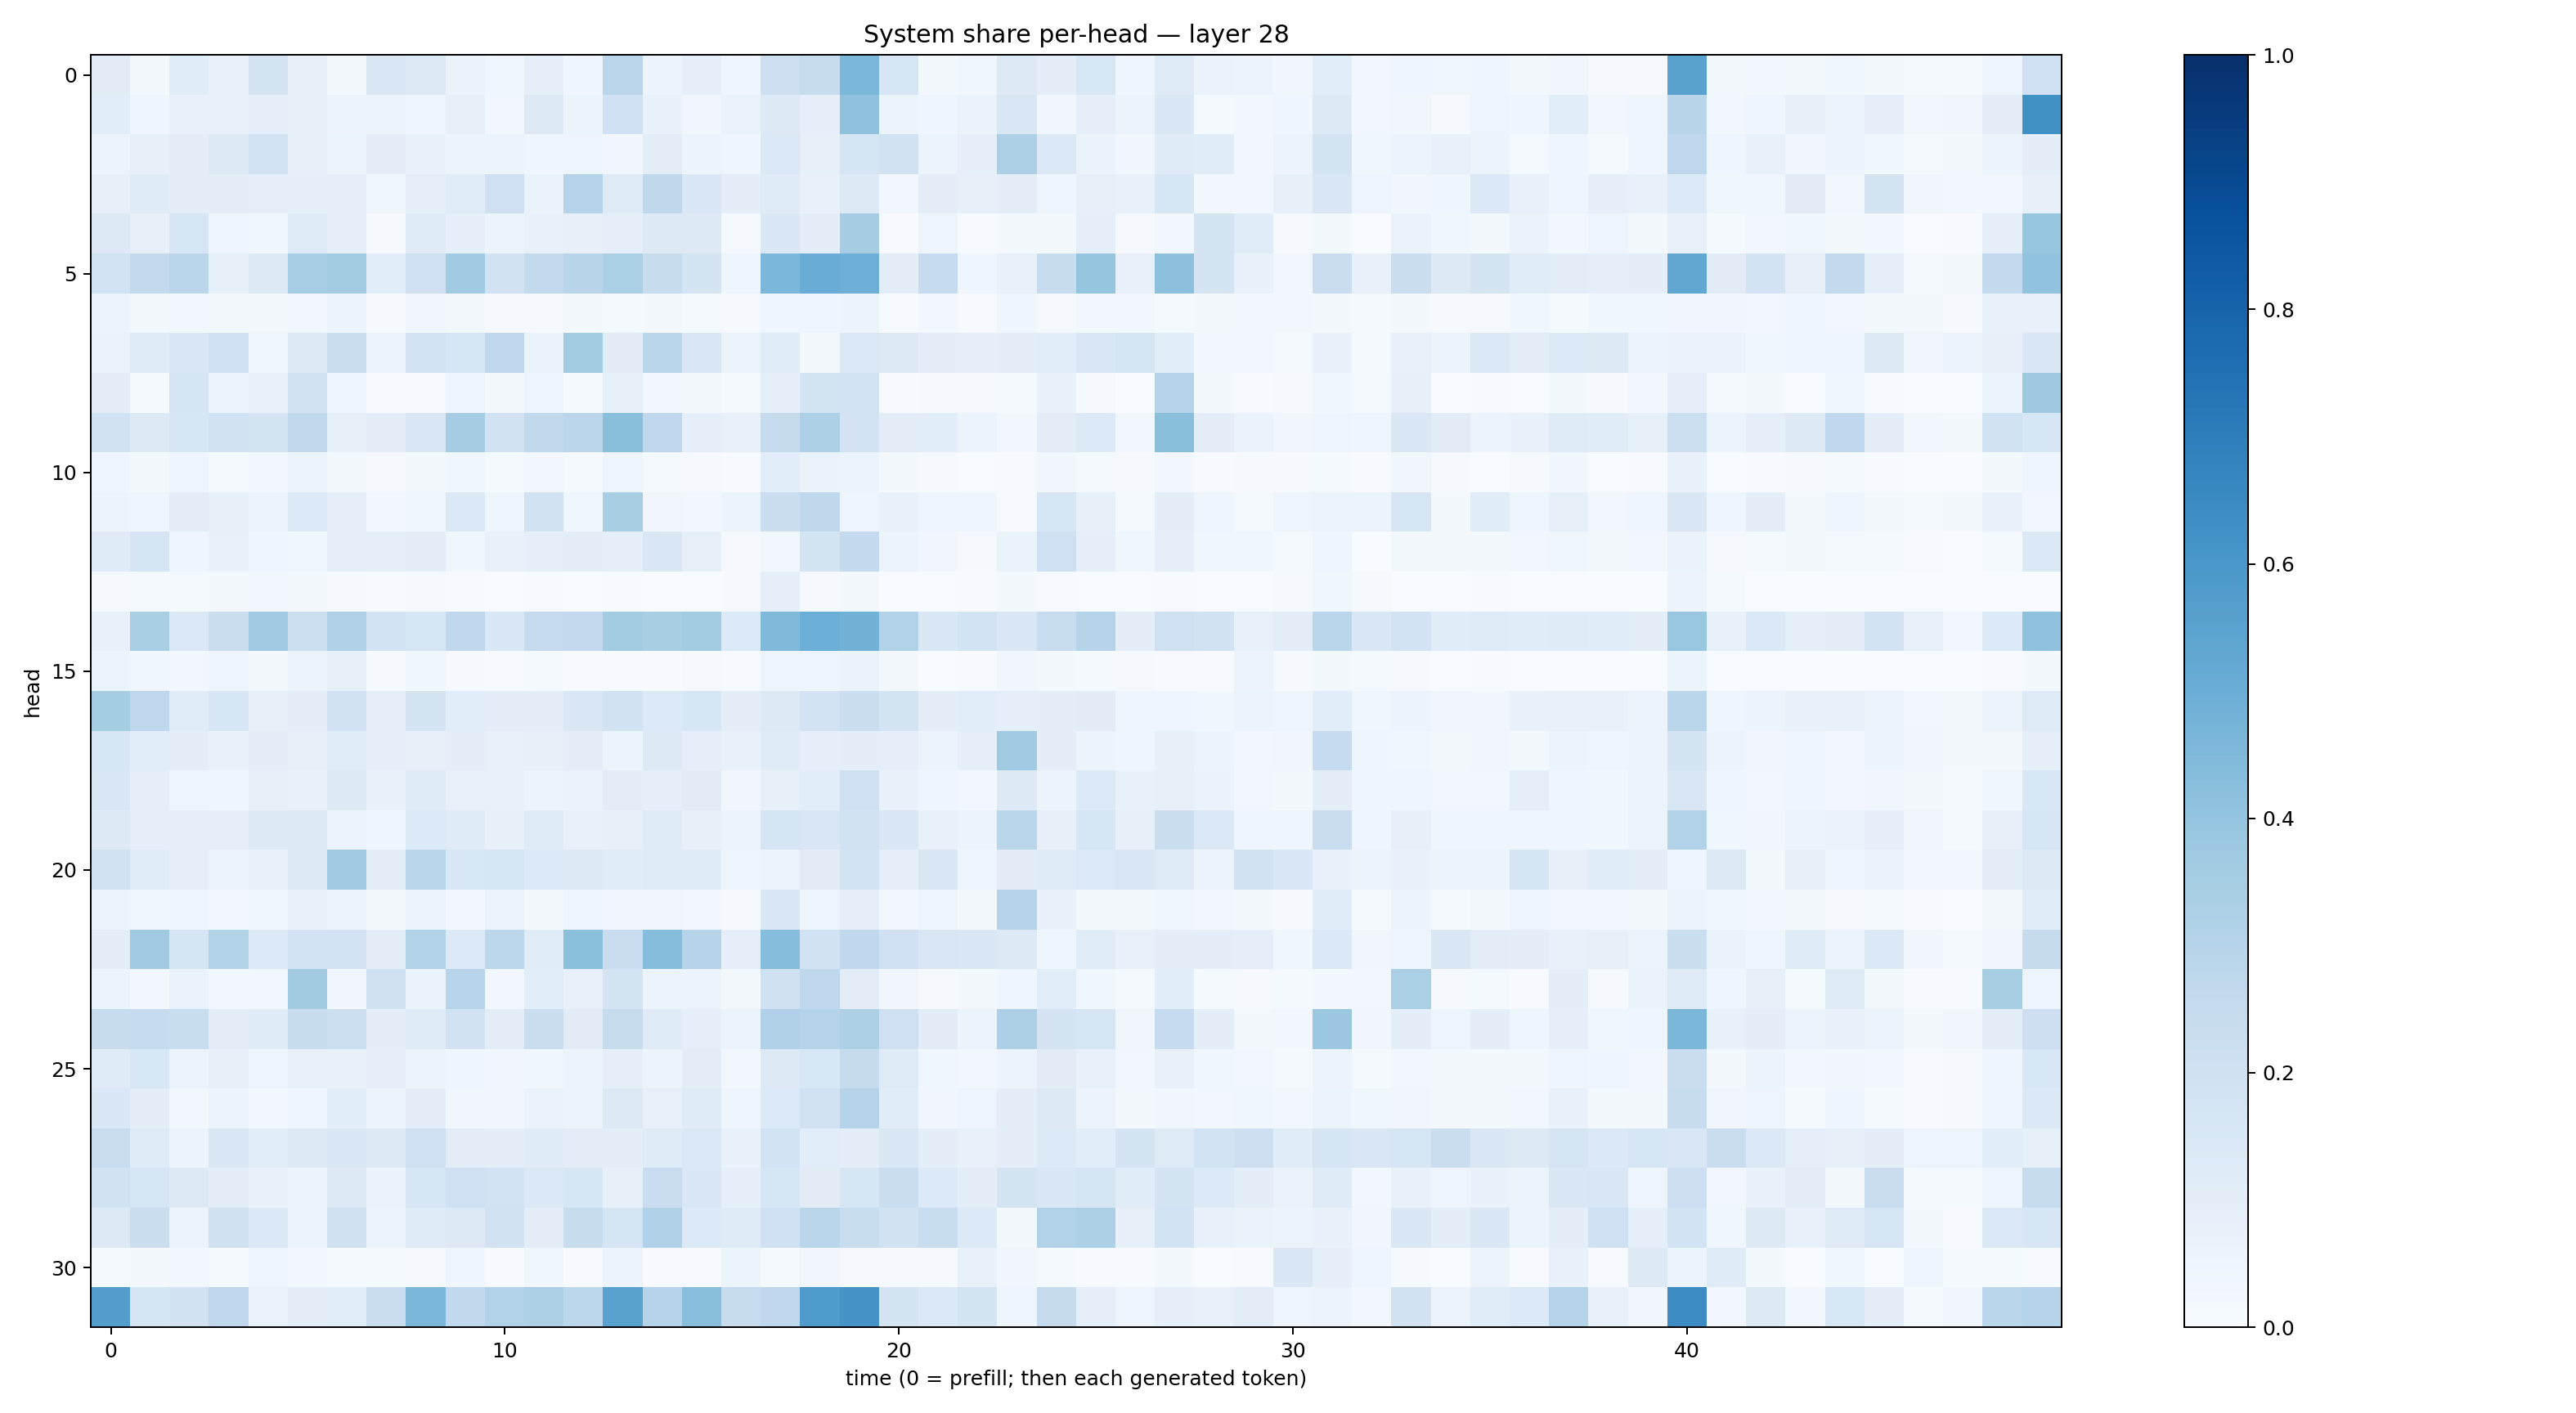

The table this chart was drawn from, first rows:
0.11037257, 0.023032727, 0.11683397, 0.07583062, 0.17454845, 0.07863038, 0.0188956, 0.14826053, 0.12962107, 0.06261341, 0.03898803, 0.089404576, 0.042171054, 0.28286675, 0.059465278, 0.08776037, 0.044535305, 0.21290496, 0.24086653, 0.45870444, 0.1606916, 0.022373758, 0.03558889, 0.13114329
0.109, 0.04499, 0.0711, 0.07259, 0.08605, 0.07991, 0.05591, 0.05574, 0.04537, 0.08593, 0.02631, 0.1279, 0.06248, 0.202, 0.06859, 0.03453, 0.06509, 0.13, 0.09327, 0.4078, 0.06236, 0.04619, 0.0654, 0.1495
0.05907, 0.08043, 0.09536, 0.1324, 0.1866, 0.08584, 0.05953, 0.09698, 0.06738, 0.0515, 0.05128, 0.04441, 0.04688, 0.03352, 0.1036, 0.0625, 0.04506, 0.1385, 0.08488, 0.168, 0.1929, 0.06112, 0.0897, 0.3264
0.07909, 0.1177, 0.1011, 0.102, 0.09372, 0.08832, 0.09335, 0.0372, 0.09052, 0.1169, 0.2054, 0.0655, 0.2986, 0.124, 0.2714, 0.1481, 0.09685, 0.1209, 0.07798, 0.1286, 0.02741, 0.09717, 0.0794, 0.1013
0.1289, 0.08, 0.1638, 0.04106, 0.03876, 0.1221, 0.09189, 0.01131, 0.1204, 0.08748, 0.05252, 0.07239, 0.08138, 0.09089, 0.1285, 0.1322, 0.008941, 0.1435, 0.09626, 0.3482, 0.007759, 0.0502, 0.005615, 0.01729
0.186, 0.2583, 0.2873, 0.08409, 0.1324, 0.3448, 0.3573, 0.1061, 0.2085, 0.3655, 0.189, 0.2578, 0.2917, 0.3329, 0.2374, 0.1743, 0.04056, 0.46, 0.5048, 0.4926, 0.1045, 0.2495, 0.03935, 0.07367
0.05199, 0.02229, 0.02465, 0.01566, 0.01579, 0.02904, 0.05612, 0.009957, 0.03512, 0.02081, 0.009404, 0.01037, 0.01702, 0.0142, 0.01632, 0.01556, 0.009506, 0.03999, 0.04474, 0.05922, 0.005782, 0.0309, 0.005404, 0.04159
0.06267, 0.118, 0.142, 0.201, 0.03528, 0.1288, 0.2236, 0.05106, 0.1798, 0.1563, 0.2666, 0.064, 0.3593, 0.1098, 0.2857, 0.1446, 0.05941, 0.1146, 0.01712, 0.1389, 0.1261, 0.09681, 0.09112, 0.09636
0.09464, 0.01216, 0.1649, 0.0538, 0.07419, 0.1909, 0.04941, 0.007102, 0.006932, 0.04756, 0.02136, 0.04973, 0.012, 0.08425, 0.02519, 0.02251, 0.01272, 0.08757, 0.1795, 0.1828, 0.006879, 0.01004, 0.007929, 0.01445
0.1886, 0.1267, 0.1587, 0.1917, 0.1758, 0.2623, 0.08352, 0.1049, 0.1417, 0.3494, 0.1909, 0.2627, 0.2837, 0.4257, 0.2773, 0.08786, 0.07648, 0.2447, 0.3277, 0.1816, 0.1046, 0.1056, 0.06129, 0.02604
0.04129, 0.016, 0.04176, 0.01188, 0.02997, 0.06172, 0.01585, 0.01131, 0.02143, 0.03707, 0.01383, 0.02545, 0.01451, 0.05002, 0.01306, 0.008532, 0.007709, 0.1066, 0.065, 0.05285, 0.01704, 0.008987, 0.003881, 0.006906
0.05626, 0.04648, 0.1025, 0.08493, 0.05607, 0.1365, 0.0917, 0.02651, 0.03573, 0.1368, 0.03956, 0.195, 0.03752, 0.3419, 0.03185, 0.02416, 0.05146, 0.2212, 0.2704, 0.04874, 0.06755, 0.04183, 0.04426, 0.007201
0.1192, 0.1692, 0.04399, 0.07149, 0.04576, 0.03743, 0.09168, 0.08747, 0.09391, 0.03842, 0.0746, 0.09081, 0.09809, 0.09297, 0.1498, 0.08449, 0.00878, 0.0272, 0.176, 0.2551, 0.05428, 0.03295, 0.008188, 0.06359
0.008105, 0.01465, 0.01412, 0.02062, 0.02843, 0.0172, 0.009386, 0.005294, 0.01039, 0.004677, 0.002368, 0.00754, 0.001431, 0.006643, 0.001606, 0.003712, 0.009909, 0.09186, 0.008324, 0.01681, 0.002618, 0.0008848, 0.005516, 0.0199
0.07755, 0.3394, 0.1371, 0.2198, 0.3671, 0.2165, 0.3173, 0.1827, 0.1573, 0.2659, 0.1462, 0.2469, 0.2556, 0.3577, 0.3427, 0.3574, 0.1332, 0.4457, 0.4986, 0.4801, 0.3099, 0.1414, 0.1845, 0.1421
0.05149, 0.03775, 0.03075, 0.0472, 0.022, 0.05092, 0.08253, 0.01015, 0.03543, 0.009693, 0.006321, 0.01409, 0.004295, 0.007, 0.004652, 0.01072, 0.006939, 0.04875, 0.05042, 0.06417, 0.01843, 0.001409, 0.006844, 0.03444
0.3545, 0.2748, 0.1153, 0.1588, 0.08521, 0.1009, 0.1919, 0.08754, 0.1726, 0.1084, 0.09894, 0.1003, 0.1416, 0.1918, 0.1333, 0.1584, 0.09991, 0.1277, 0.1822, 0.2207, 0.1787, 0.09557, 0.1059, 0.09042
0.1637, 0.1066, 0.09709, 0.07029, 0.09423, 0.08378, 0.1165, 0.08599, 0.08061, 0.1003, 0.07123, 0.07849, 0.0949, 0.05105, 0.1298, 0.08746, 0.06643, 0.1206, 0.09319, 0.09866, 0.09004, 0.05099, 0.09254, 0.3674
0.1495, 0.0872, 0.04809, 0.04496, 0.08255, 0.06747, 0.1276, 0.06835, 0.1186, 0.07051, 0.0745, 0.0621, 0.06635, 0.102, 0.09117, 0.1128, 0.03339, 0.08082, 0.1057, 0.2105, 0.07007, 0.04511, 0.03048, 0.1271
0.1282, 0.09374, 0.08959, 0.08608, 0.1256, 0.1283, 0.05143, 0.03951, 0.1358, 0.1208, 0.08185, 0.1223, 0.07641, 0.08139, 0.124, 0.08452, 0.06043, 0.1711, 0.1485, 0.1904, 0.1416, 0.07318, 0.05878, 0.2886
0.1879, 0.1163, 0.08763, 0.05918, 0.06806, 0.1319, 0.3683, 0.09603, 0.2858, 0.1526, 0.1568, 0.134, 0.1316, 0.1144, 0.1173, 0.1179, 0.05035, 0.05817, 0.1129, 0.1864, 0.08809, 0.1475, 0.04426, 0.1123
0.05228, 0.0363, 0.04779, 0.02564, 0.03627, 0.06723, 0.05658, 0.01777, 0.05601, 0.02618, 0.05232, 0.02104, 0.03984, 0.03401, 0.03496, 0.02712, 0.008264, 0.1455, 0.04737, 0.08755, 0.02874, 0.04743, 0.01584, 0.2983
0.09938, 0.3706, 0.1666, 0.3113, 0.1343, 0.1832, 0.1833, 0.1034, 0.3093, 0.1336, 0.2777, 0.1154, 0.4199, 0.2278, 0.4306, 0.2977, 0.0913, 0.4306, 0.1939, 0.2664, 0.2019, 0.1488, 0.1423, 0.1314
0.05421, 0.03055, 0.06325, 0.0282, 0.0256, 0.3606, 0.03386, 0.1966, 0.06575, 0.2942, 0.02619, 0.1079, 0.07064, 0.1739, 0.06174, 0.05833, 0.0207, 0.1957, 0.2667, 0.1046, 0.03391, 0.009731, 0.02112, 0.04121
0.2385, 0.2496, 0.2316, 0.1049, 0.1203, 0.2374, 0.2159, 0.09406, 0.1201, 0.1933, 0.1032, 0.2215, 0.1111, 0.2408, 0.118, 0.09352, 0.05365, 0.3191, 0.304, 0.3281, 0.2082, 0.1097, 0.05232, 0.3247
0.1201, 0.154, 0.05415, 0.08435, 0.04799, 0.07117, 0.07739, 0.08683, 0.05818, 0.04677, 0.03424, 0.03597, 0.05431, 0.09029, 0.05913, 0.1026, 0.02747, 0.1262, 0.1557, 0.2443, 0.1212, 0.03906, 0.03112, 0.05554
0.1482, 0.0995, 0.02926, 0.05118, 0.03022, 0.04514, 0.1076, 0.06178, 0.09386, 0.03394, 0.03287, 0.06296, 0.06159, 0.1258, 0.07088, 0.1178, 0.03912, 0.1355, 0.1888, 0.3004, 0.1142, 0.03485, 0.04941, 0.1006
0.2274, 0.1195, 0.06089, 0.1437, 0.109, 0.1255, 0.1475, 0.131, 0.2105, 0.1036, 0.09723, 0.1194, 0.1031, 0.1013, 0.1191, 0.1367, 0.0671, 0.1851, 0.1063, 0.09506, 0.1462, 0.09948, 0.07547, 0.09465
0.1948, 0.1616, 0.1277, 0.1052, 0.0698, 0.05999, 0.1272, 0.06319, 0.1607, 0.2076, 0.1866, 0.1381, 0.1614, 0.08345, 0.2295, 0.1425, 0.09003, 0.1575, 0.1106, 0.1586, 0.222, 0.1345, 0.09706, 0.1731
0.129, 0.2236, 0.05576, 0.1958, 0.1377, 0.06238, 0.1975, 0.0599, 0.121, 0.1277, 0.1903, 0.104, 0.239, 0.1672, 0.317, 0.1333, 0.1196, 0.2014, 0.286, 0.2327, 0.194, 0.2312, 0.1357, 0.02182
0.01455, 0.02201, 0.02394, 0.01209, 0.05028, 0.02372, 0.01253, 0.01501, 0.01095, 0.04014, 0.005397, 0.03882, 0.006434, 0.05771, 0.005728, 0.004113, 0.05867, 0.01296, 0.03347, 0.01057, 0.01023, 0.008681, 0.07223, 0.03473
0.5677, 0.1694, 0.1907, 0.2742, 0.06607, 0.0952, 0.1077, 0.2294, 0.4575, 0.265, 0.3154, 0.3256, 0.2808, 0.5514, 0.2989, 0.4289, 0.2395, 0.2686, 0.585, 0.6114, 0.1773, 0.1402, 0.175, 0.04223
